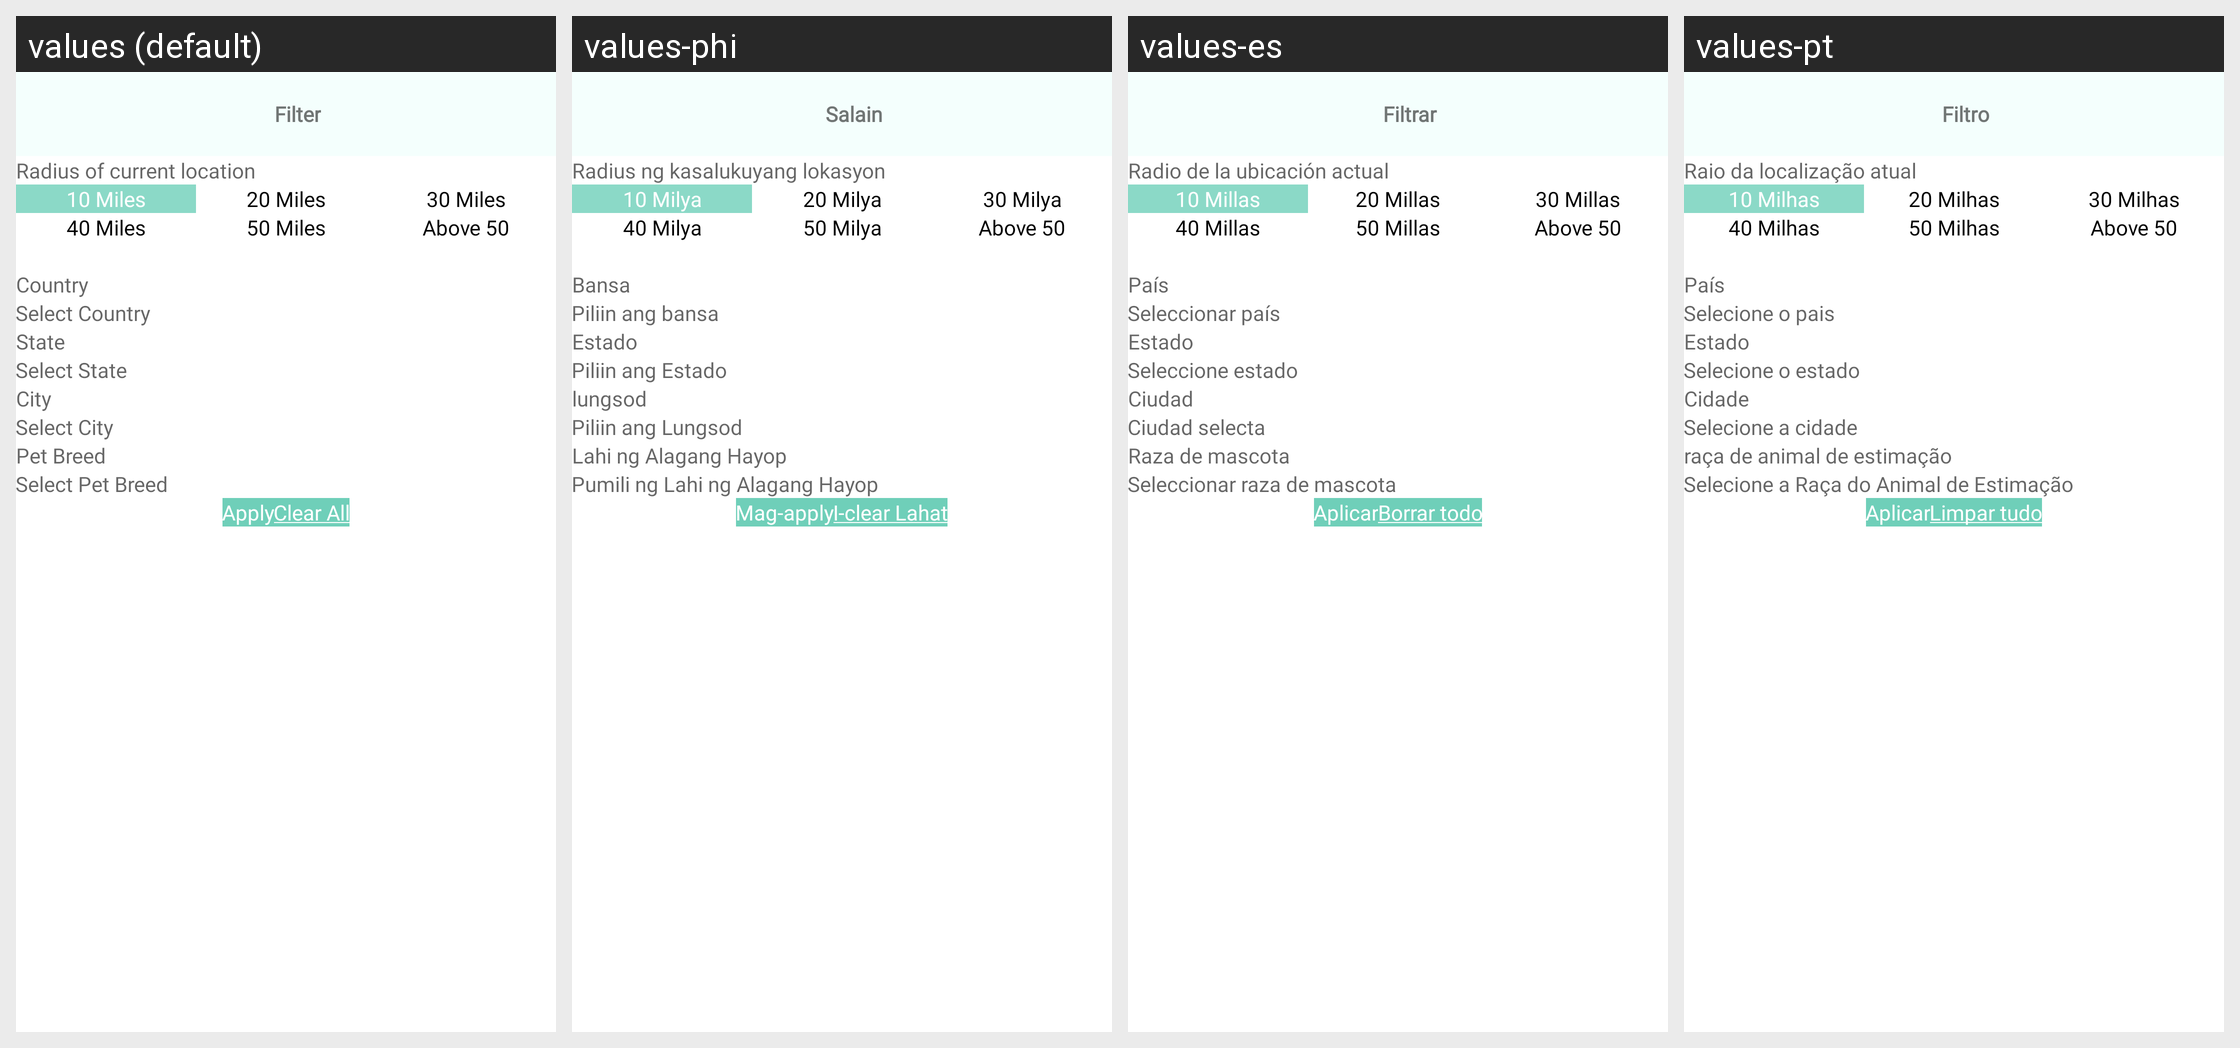

Translations of the strings shown on this Android screen, per locale in the grid:
Android screen res/layout/missing_pet_filter_popup.xml rendered under 4 locales, left to right: values (default), values-phi, values-es, values-pt. Device: Nexus 5 (rendered at 1080×1920; each locale shown at half size, 540×960, under a caption strip naming it); theme Theme.CallisDairy.
Other locales in the repository, not shown: values-bn, values-de, values-enm, values-fr, values-hi, values-in, values-it, values-kn, values-nl, values-pl, values-ro, values-ru, values-ta, values-tr, values-vi, values-zh.
Strings drawn on this screen, with the default value and each locale's value (text and hints the layout hard-codes, and strings that could not be matched under every locale, appear in the picture but are not listed):

filter
  values: Filter
  values-phi: Salain
  values-es: Filtrar
  values-pt: Filtro

radius_of_current_location
  values: Radius of current location
  values-phi: Radius ng kasalukuyang lokasyon
  values-es: Radio de la ubicación actual
  values-pt: Raio da localização atual

_10_miles
  values: 10 Miles
  values-phi: 10 Milya
  values-es: 10 Millas
  values-pt: 10 Milhas

_20_miles
  values: 20 Miles
  values-phi: 20 Milya
  values-es: 20 Millas
  values-pt: 20 Milhas

_30_miles
  values: 30 Miles
  values-phi: 30 Milya
  values-es: 30 Millas
  values-pt: 30 Milhas

_40_miles
  values: 40 Miles
  values-phi: 40 Milya
  values-es: 40 Millas
  values-pt: 40 Milhas

_50_miles
  values: 50 Miles
  values-phi: 50 Milya
  values-es: 50 Millas
  values-pt: 50 Milhas

country
  values: Country
  values-phi: Bansa
  values-es: País
  values-pt: País

CountrySelect
  values: Select Country
  values-phi: Piliin ang bansa
  values-es: Seleccionar país
  values-pt: Selecione o pais

state
  values: State
  values-phi: Estado
  values-es: Estado
  values-pt: Estado

StateSelect
  values: Select State
  values-phi: Piliin ang Estado
  values-es: Seleccione estado
  values-pt: Selecione o estado

city
  values: City
  values-phi: lungsod
  values-es: Ciudad
  values-pt: Cidade

citySelect
  values: Select City
  values-phi: Piliin ang Lungsod
  values-es: Ciudad selecta
  values-pt: Selecione a cidade

pet_breed
  values: Pet Breed
  values-phi: Lahi ng Alagang Hayop
  values-es: Raza de mascota
  values-pt: raça de animal de estimação

select_pet_breed
  values: Select Pet Breed
  values-phi: Pumili ng Lahi ng Alagang Hayop
  values-es: Seleccionar raza de mascota
  values-pt: Selecione a Raça do Animal de Estimação

apply
  values: Apply
  values-phi: Mag-apply
  values-es: Aplicar
  values-pt: Aplicar

clear_all
  values: Clear All
  values-phi: I-clear Lahat
  values-es: Borrar todo
  values-pt: Limpar tudo
